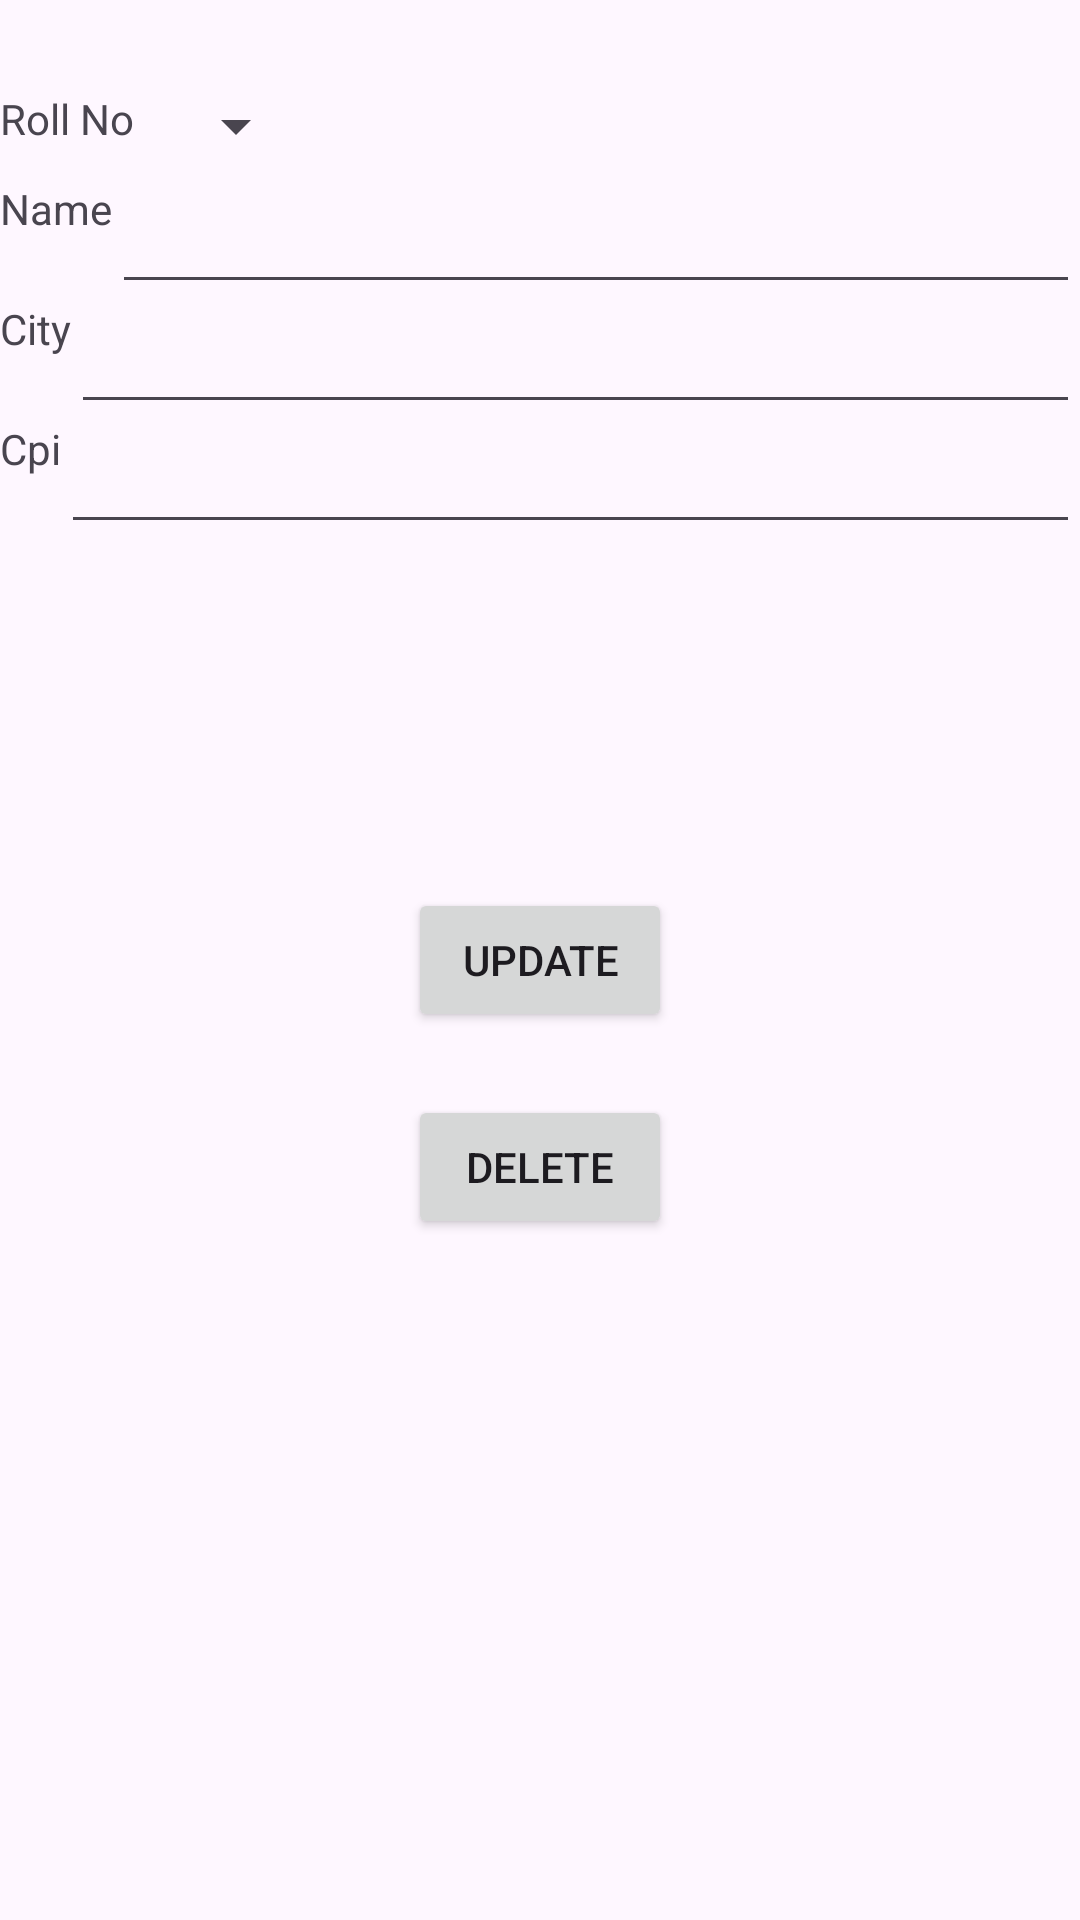

Here is an Android app screen rendered from its layout file. Give the layout XML and the strings, colors and styles it references.
<!-- AndroidManifest.xml: application theme Theme.Databse -->
<!-- res/layout/modify.xml -->
<?xml version="1.0" encoding="utf-8"?>
<RelativeLayout xmlns:android="http://schemas.android.com/apk/res/android"
    android:layout_width="match_parent"
    android:layout_height="match_parent">

    <TextView android:id="@+id/tvroll"
        android:layout_height="wrap_content"
        android:layout_width="wrap_content"
        android:text="Roll No"
        android:layout_marginTop="30dp"
        android:layout_gravity="left"></TextView>



    <Spinner
        android:id="@+id/sp1"
        android:layout_width="wrap_content"
        android:layout_height="wrap_content"
        android:layout_marginTop="30dp"
        android:layout_toRightOf="@+id/tvroll"
        android:layout_marginLeft="10dp"
        />



    <TextView android:id="@+id/tvname"
        android:layout_height="wrap_content"
        android:layout_width="wrap_content"
        android:text="Name"

        android:layout_marginTop="60dp"
        android:layout_gravity="left"></TextView>

    <EditText
        android:id="@+id/edname"
        android:layout_width="match_parent"
        android:layout_height="wrap_content"
        android:layout_marginTop="60dp"
        android:layout_toRightOf="@+id/tvname">


    </EditText>

    <TextView android:id="@+id/tvcity"
        android:layout_height="wrap_content"
        android:layout_width="wrap_content"
        android:text="City"
        android:layout_marginTop="100dp"
        android:layout_gravity="left"></TextView>

    <EditText
        android:id="@+id/edcity"
        android:layout_width="match_parent"
        android:layout_height="wrap_content"
        android:layout_marginTop="100dp"
        android:layout_toRightOf="@+id/tvcity">


    </EditText>

    <TextView android:id="@+id/tvcpi"
        android:layout_height="wrap_content"
        android:layout_width="wrap_content"
        android:text="Cpi"
        android:layout_marginTop="140dp"
        android:layout_gravity="left"></TextView>

    <EditText
        android:id="@+id/edcpi"
        android:layout_width="match_parent"
        android:layout_height="wrap_content"
        android:layout_marginTop="140dp"
        android:layout_toRightOf="@+id/tvcpi">


    </EditText>
    <Button
        android:id="@+id/btnupdate"
        android:layout_width="wrap_content"
        android:layout_height="wrap_content"
        android:text="Update"
        android:layout_marginTop="180dp"
        android:layout_centerInParent="true"/>

    <Button
        android:id="@+id/btndelete"
        android:layout_width="wrap_content"
        android:layout_height="wrap_content"
        android:layout_alignRight="@+id/btnupdate"
        android:layout_below="@+id/btnupdate"
        android:layout_marginTop="21dp"
        android:text="Delete" />


</RelativeLayout>
<!-- resources referenced by this layout -->
<resources>
  <style name="Theme.Databse" parent="Base.Theme.Databse" />
  <style name="Base.Theme.Databse" parent="Theme.Material3.DayNight.NoActionBar">
          
          
      </style>
</resources>
